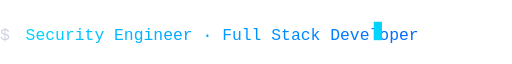
t = 0.00 s
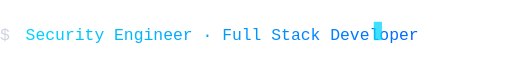
t = 0.13 s
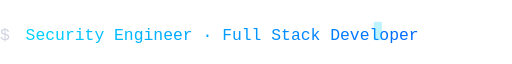
t = 0.38 s
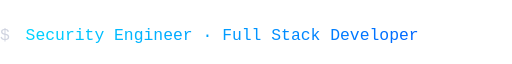
t = 0.50 s
t = 0.63 s: frame unchanged from t = 0.38 s, image omitted
t = 0.88 s: frame unchanged from t = 0.13 s, image omitted

The animated SVG that drew these frames (rendered in a browser with its animation timeline set to each time). Animation: 1 SMIL element (animate=1); one cycle of 1.00 s, repeats indefinitely.

<svg xmlns="http://www.w3.org/2000/svg" viewBox="0 0 500 40" width="500" height="40">
  <defs>
    <linearGradient id="typeGrad" x1="0%" y1="0%" x2="100%" y2="0%">
      <stop offset="0%" style="stop-color:#00D4FF"/>
      <stop offset="100%" style="stop-color:#0066FF"/>
    </linearGradient>
  </defs>
  
  <text x="0" y="28" font-family="'Consolas', 'Courier New', monospace" font-size="16" fill="#8892B0" opacity="0.4">$</text>
  <text x="25" y="28" font-family="'Consolas', 'Courier New', monospace" font-size="16" fill="url(#typeGrad)">Security Engineer · Full Stack Developer</text>
  
  <rect x="365" y="10" width="8" height="18" fill="#00D4FF" opacity="0.5">
    <animate attributeName="opacity" values="1;0;1" dur="1s" repeatCount="indefinite"/>
  </rect>
</svg>
